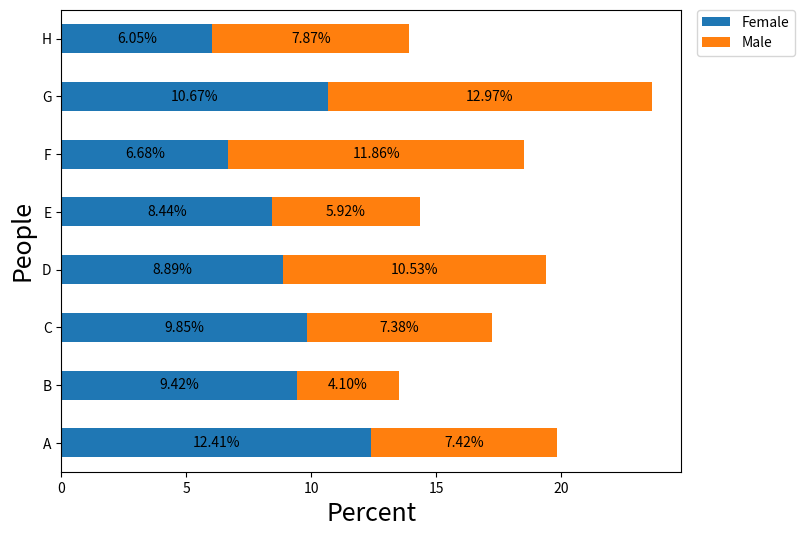

The script that saved this image:
import pandas as pd
import numpy as np
import matplotlib.pyplot as plt

# create sample data as shown in the OP
np.random.seed(365)
people = ('A','B','C','D','E','F','G','H')
bottomdata = 3 + 10 * np.random.rand(len(people))
topdata = 3 + 10 * np.random.rand(len(people))

# create the dataframe
df = pd.DataFrame({'Female': bottomdata, 'Male': topdata}, index=people)

ax = df.plot(kind='barh', stacked=True, figsize=(8, 6))

for c in ax.containers:

    # customize the label to account for cases when there might not be a bar section
    labels = [f'{w:.2f}%' if (w := v.get_width()) > 0 else '' for v in c ]

    # set the bar label
    ax.bar_label(c, labels=labels, label_type='center')

    # uncomment and use the next line if there are no nan or 0 length sections; just use fmt to add a % (the previous two lines of code are not needed, in this case)
#     ax.bar_label(c, fmt='%.2f%%', label_type='center')

# move the legend
ax.legend(bbox_to_anchor=(1.025, 1), loc='upper left', borderaxespad=0.)

# add labels
ax.set_ylabel("People", fontsize=18)
ax.set_xlabel("Percent", fontsize=18)
plt.show()
